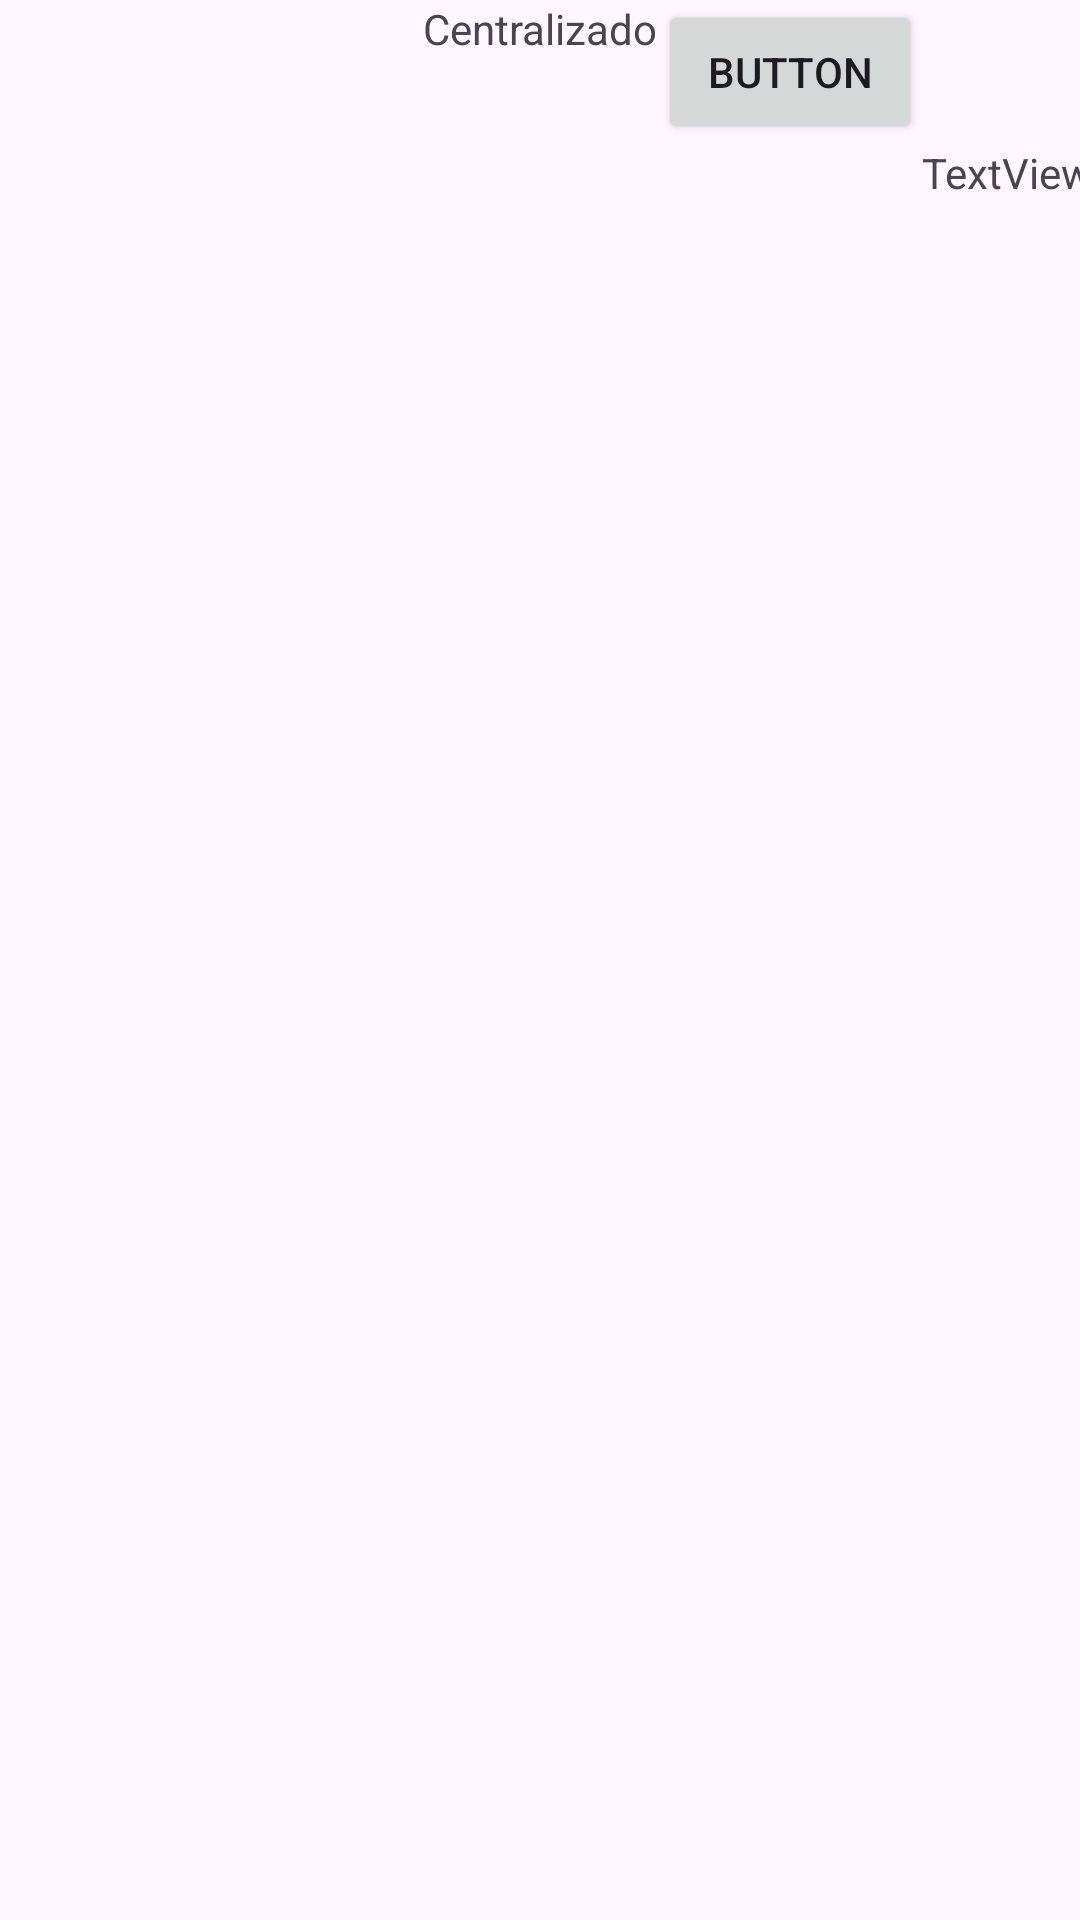

The Android layout XML behind this screen, and the referenced resources:
<!-- AndroidManifest.xml: application theme Theme.AplicativoAula -->
<!-- res/layout/activity_constraint_layout.xml -->
<?xml version="1.0" encoding="utf-8"?>
<androidx.constraintlayout.widget.ConstraintLayout xmlns:android="http://schemas.android.com/apk/res/android"
    xmlns:app="http://schemas.android.com/apk/res-auto"
    xmlns:tools="http://schemas.android.com/tools"
    android:id="@+id/main"
    android:layout_width="match_parent"
    android:layout_height="match_parent"
    tools:context=".ConstraintLayoutActivity">


    <TextView
        android:id="@+id/textView"
        android:layout_width="wrap_content"
        android:layout_height="wrap_content"
        android:text="Centralizado"
        app:layout_constraintEnd_toEndOf="parent"
        app:layout_constraintStart_toStartOf="parent" />

    <Button
        android:id="@+id/button14"
        android:layout_width="wrap_content"
        android:layout_height="wrap_content"
        android:text="Button"
        app:layout_constraintStart_toEndOf="@+id/textView"
        tools:layout_editor_absoluteY="433dp" />

    <TextView
        android:id="@+id/textView4"
        android:layout_width="wrap_content"
        android:layout_height="wrap_content"
        android:text="TextView"
        app:layout_constraintStart_toEndOf="@+id/button14"
        app:layout_constraintTop_toBottomOf="@+id/button14" />


</androidx.constraintlayout.widget.ConstraintLayout>
<!-- resources referenced by this layout -->
<resources>
  <style name="Theme.AplicativoAula" parent="Base.Theme.AplicativoAula" />
  <style name="Base.Theme.AplicativoAula" parent="Theme.Material3.DayNight.NoActionBar">
          
          
      </style>
</resources>
